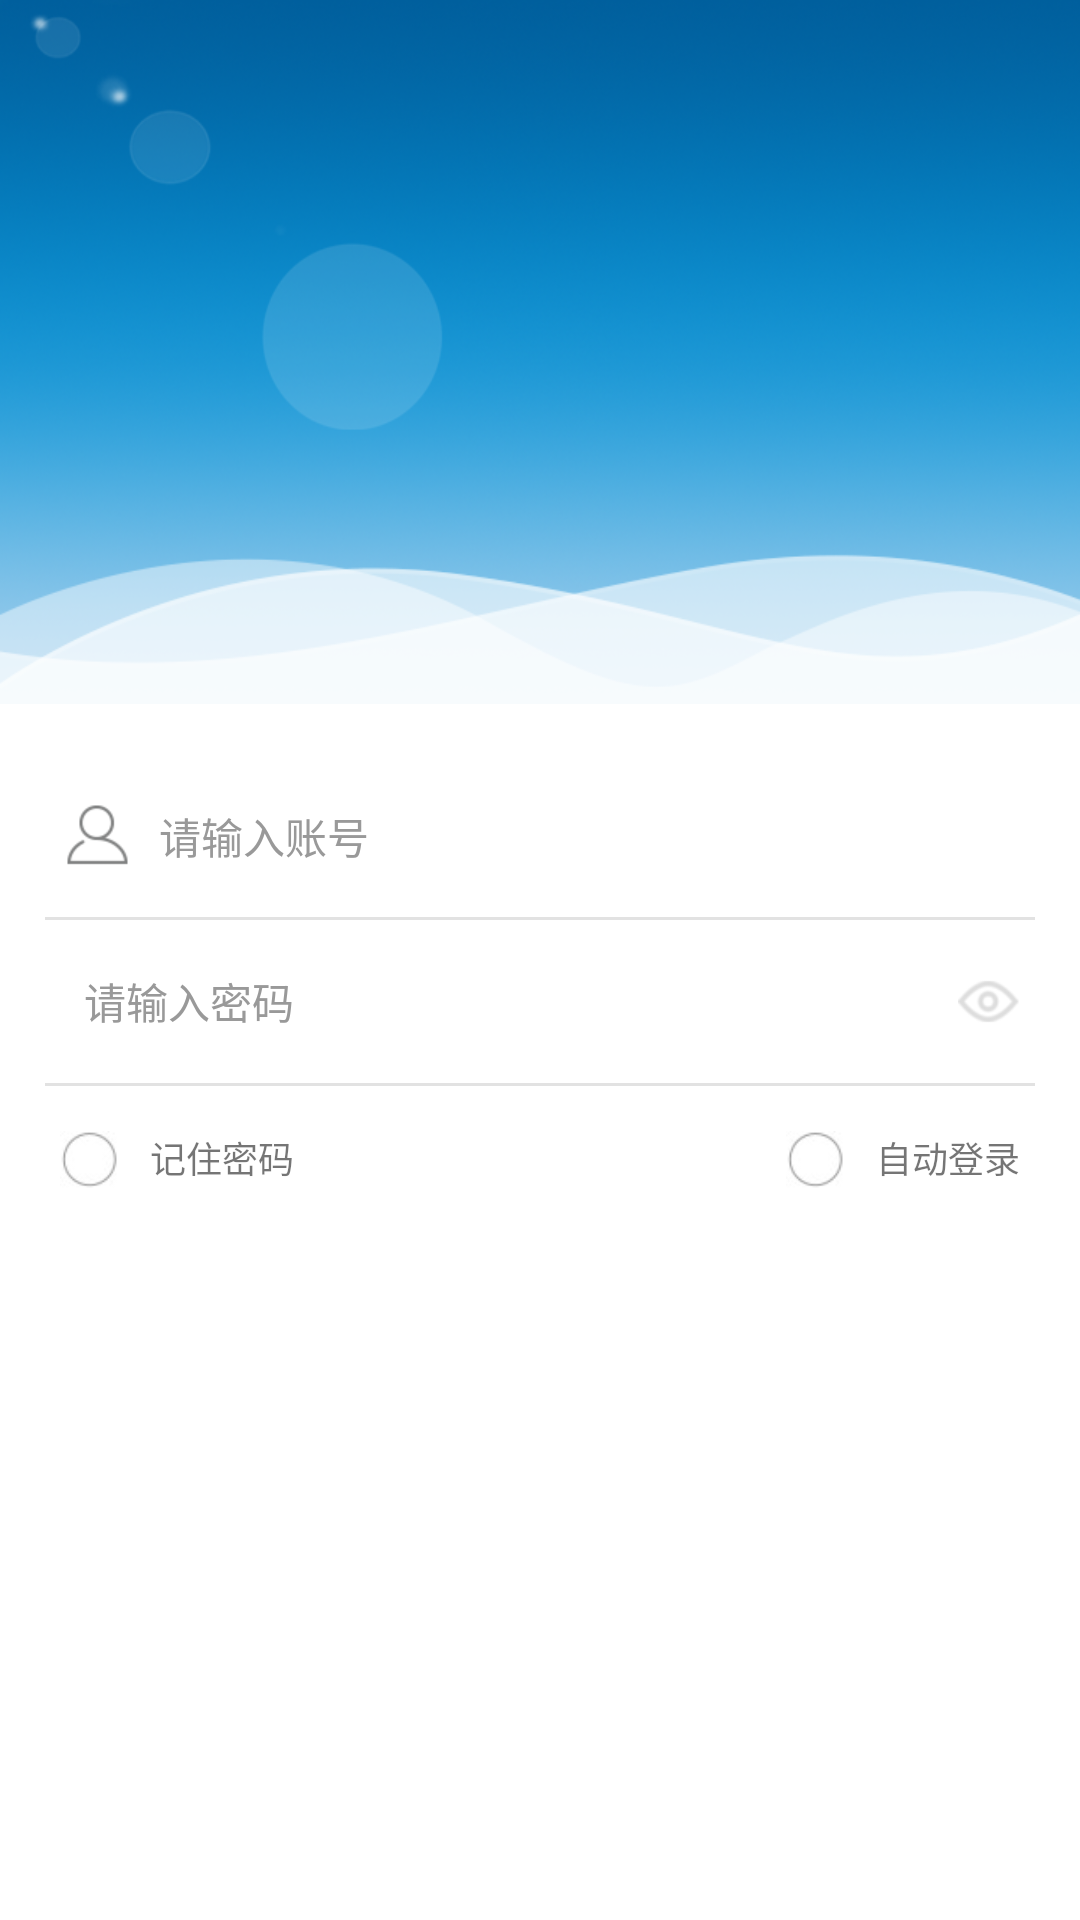

Android layout source for this screen:
<!-- AndroidManifest.xml: application theme AppTheme -->
<!-- res/layout/activity_login_new.xml -->
<?xml version="1.0" encoding="utf-8"?>
<RelativeLayout xmlns:android="http://schemas.android.com/apk/res/android"
    android:layout_width="match_parent"
    android:layout_height="match_parent"
    android:background="@color/white"
    >



    <LinearLayout
        android:layout_width="match_parent"
        android:layout_height="match_parent"
        android:orientation="vertical"
        android:layout_alignParentTop="true"
        android:layout_alignParentLeft="true"
        android:layout_alignParentStart="true">

    <RelativeLayout
        android:id="@+id/logo_top"
        android:layout_width="match_parent"
        android:layout_height="0dp"
        android:layout_alignParentLeft="true"
        android:layout_alignParentStart="true"
        android:layout_alignParentTop="true"
        android:layout_weight="2.2"
        android:background="@drawable/login_bg">

        <ImageView
            android:layout_width="wrap_content"
            android:layout_height="wrap_content"
            android:layout_centerInParent="true"
            android:background="@drawable/logo_icon" />

    </RelativeLayout>


    <LinearLayout
        android:id="@+id/rl_user"
        android:layout_width="match_parent"
        android:layout_height="0dp"
        android:layout_alignParentLeft="true"
        android:layout_alignParentStart="true"
        android:layout_below="@+id/logo_top"
        android:layout_marginTop="17dp"
        android:layout_weight="2.5"
        android:orientation="vertical">


        <LinearLayout
            android:id="@+id/focusCtrl"
            android:layout_width="0px"
            android:layout_height="0px"
            android:focusable="true"
            android:focusableInTouchMode="true"
            android:orientation="horizontal" />

        <LinearLayout
            android:id="@+id/ll_user_info"
            android:layout_width="match_parent"
            android:layout_height="0dp"
            android:layout_weight="2.3"
            android:orientation="vertical">

            <LinearLayout
                android:layout_width="match_parent"
                android:layout_height="0dp"
                android:layout_weight="1"
                android:layout_marginLeft="8dp"
                android:layout_marginRight="8dp"
                android:gravity="center_vertical"
                android:orientation="horizontal">

                <ImageView
                    android:id="@+id/id_img"
                    android:layout_width="wrap_content"
                    android:layout_height="wrap_content"
                    android:layout_centerVertical="true"
                    android:paddingLeft="12dp"
                    android:src="@mipmap/account_icon1"
                    />

                <EditText
                    android:id="@+id/txtUserCode"
                    android:layout_width="match_parent"
                    android:layout_height="50dp"
                    android:layout_toRightOf="@+id/id_img"
                    android:background="@color/white"
                    android:hint="@string/login_userCode"
                    android:inputType="text"
                    android:paddingLeft="8dp"
                    android:selectAllOnFocus="true"
                    android:singleLine="true"
                    android:textColor="@color/black"
                    android:textColorHint="@color/text_light_gray"
                    android:textSize="@dimen/text_size_one" />
            </LinearLayout>

            <TextView
                android:layout_width="match_parent"
                android:layout_height="1dp"
                android:layout_marginLeft="15dp"
                android:layout_marginRight="15dp"
                android:background="@color/line" />


            <LinearLayout
                android:layout_width="match_parent"
                android:layout_height="0dp"
                android:layout_weight="1"
                android:layout_marginLeft="8dp"
                android:layout_marginRight="8dp"
                android:gravity="center_vertical"
                android:orientation="horizontal">

                <ImageView
                    android:id="@+id/pwd_img"
                    android:layout_width="wrap_content"
                    android:layout_height="wrap_content"
                    android:layout_centerVertical="true"
                    android:paddingLeft="12dp"
                    android:src="@mipmap/password_icon2" />

                <EditText
                    android:id="@+id/txtPassword"
                    android:layout_width="0dp"
                    android:layout_height="50dp"
                    android:layout_weight="1"
                    android:background="@color/white"
                    android:hint="@string/login_pass"
                    android:inputType="textPassword"
                    android:paddingLeft="8dp"
                    android:selectAllOnFocus="true"
                    android:singleLine="true"
                    android:textColor="@color/black"
                    android:textColorHint="@color/text_light_gray"
                    android:textSize="@dimen/text_size_one" />

                <ImageButton
                    android:id="@+id/ib_eye"
                    android:layout_width="wrap_content"
                    android:layout_height="wrap_content"
                    android:layout_marginRight="12dp"
                    android:background="#ffffffff"
                    android:scaleType="fitCenter"
                    android:src="@drawable/visible_icon" />
            </LinearLayout>

            <TextView
                android:layout_width="match_parent"
                android:layout_height="1dp"
                android:layout_marginLeft="15dp"
                android:layout_marginRight="15dp"
                android:background="@color/line" />
        </LinearLayout>


        <RelativeLayout
            android:id="@+id/divide"
            android:layout_width="match_parent"
            android:layout_height="0dp"
            android:layout_weight="2"
            android:layout_alignParentLeft="true"
            android:layout_alignParentStart="true"
            android:layout_below="@+id/ll_user_info"
            android:gravity="center_vertical|top"
            android:paddingTop="15dp">

            <RelativeLayout
                android:layout_width="wrap_content"
                android:layout_height="wrap_content"
                android:layout_marginLeft="20dp">

                <CheckBox
                    android:id="@+id/chkPwd"
                    android:layout_width="20dp"
                    android:layout_height="20dp"
                    android:background="@drawable/checkbox_detail_red"
                    android:button="@null" />

                <TextView
                    android:layout_width="wrap_content"
                    android:layout_height="wrap_content"
                    android:layout_marginLeft="10dp"
                    android:layout_toRightOf="@id/chkPwd"
                    android:textSize="@dimen/text_size_two"
                    android:text="记住密码" />
            </RelativeLayout>

            <RelativeLayout
                android:layout_width="wrap_content"
                android:layout_height="wrap_content"
                android:layout_alignParentRight="true"
                android:layout_marginRight="20dp">

                <CheckBox
                    android:id="@+id/chklogin"
                    android:layout_width="20dp"
                    android:layout_height="20dp"
                    android:background="@drawable/checkbox_detail_red"
                    android:button="@null" />

                <TextView
                    android:layout_width="wrap_content"
                    android:layout_height="wrap_content"
                    android:layout_marginLeft="10dp"
                    android:layout_toRightOf="@id/chklogin"
                    android:textSize="@dimen/text_size_two"
                    android:text="自动登录" />
            </RelativeLayout>

        </RelativeLayout>

        <Button
            android:id="@+id/btnlogin"
            android:layout_width="match_parent"
            android:layout_height="50dp"
            android:layout_below="@id/divide"
            android:layout_centerHorizontal="true"
            android:layout_marginLeft="20dp"
            android:layout_marginRight="20dp"
            android:layout_marginTop="10dp"
            android:background="@drawable/btn"
            android:text="@string/login_login"
            android:textColor="@android:color/white"
            android:textSize="@dimen/text_size_title"
            />

    </LinearLayout>


    <RelativeLayout
        android:layout_width="match_parent"
        android:layout_height="0dp"
        android:layout_alignParentBottom="true"
        android:layout_marginBottom="15dp"
        android:layout_weight="1"
        android:gravity="center_horizontal|bottom">

        <TextView
            android:id="@+id/txtVersion"
            android:layout_width="wrap_content"
            android:layout_height="wrap_content"
            android:layout_marginBottom="8dp"
            android:gravity="center"
            android:textColor="@color/text_light_gray"
            android:textSize="@dimen/text_size_two" />
    </RelativeLayout>
    </LinearLayout>

    <ProgressBar
        android:id="@+id/progressBar"
        style="?android:attr/progressBarStyle"
        android:layout_width="wrap_content"
        android:layout_height="wrap_content"
        android:layout_centerInParent="true"
        android:indeterminateTint="@color/blue"
        android:indeterminateTintMode="src_atop"
        android:visibility="gone"></ProgressBar>
</RelativeLayout>
<!-- resources referenced by this layout -->
<resources>
  <color name="black">#545454</color>
  <color name="blue">#2bb2f4</color>
  <color name="line">#e2e2e2</color>
  <color name="text_light_gray">#999999</color>
  <color name="white">#FFFF</color>
  <dimen name="text_size_one">@dimen/size14</dimen>
  <dimen name="text_size_title">@dimen/size17</dimen>
  <dimen name="text_size_two">@dimen/size12</dimen>
  <!-- drawable checkbox_detail_red (drawable-xhdpi) -->
  <?xml version="1.0" encoding="utf-8"?>
  <selector xmlns:android="http://schemas.android.com/apk/res/android">
  
      <item android:drawable="@drawable/checkbox_on_icon1" android:state_checked="true"/>
   
      <item android:drawable="@drawable/checkbox_off_icon2" android:state_checked="false"/>
   
  
  </selector>
  <!-- drawable login_bg: png bitmap (drawable-xhdpi, 189185 bytes) -->
  <!-- drawable visible_icon: png bitmap (drawable-xhdpi, 2302 bytes) -->
  <!-- mipmap account_icon1: png bitmap (mipmap-xhdpi, 1891 bytes) -->
  <string name="login_login">登 录</string>
  <string name="login_pass">请输入密码</string>
  <string name="login_userCode">请输入账号</string>
  <style name="AppTheme" parent="Theme.AppCompat.Light.DarkActionBar">
          
          
          <item name="colorPrimary">@color/colorPrimary</item>
          
          
          
          <item name="colorAccent">@color/colorAccent</item>
      </style>
  <dimen name="size14">14.0sp</dimen>
  <dimen name="size17">17.0sp</dimen>
  <dimen name="size12">12.0sp</dimen>
  <!-- drawable checkbox_on_icon1: png bitmap (drawable-xhdpi, 1732 bytes) -->
  <!-- drawable checkbox_off_icon2: jpg bitmap (drawable-xhdpi, 1589 bytes) -->
  <color name="colorPrimary">#364b60</color>
  <color name="colorAccent">#FF4081</color>
</resources>
